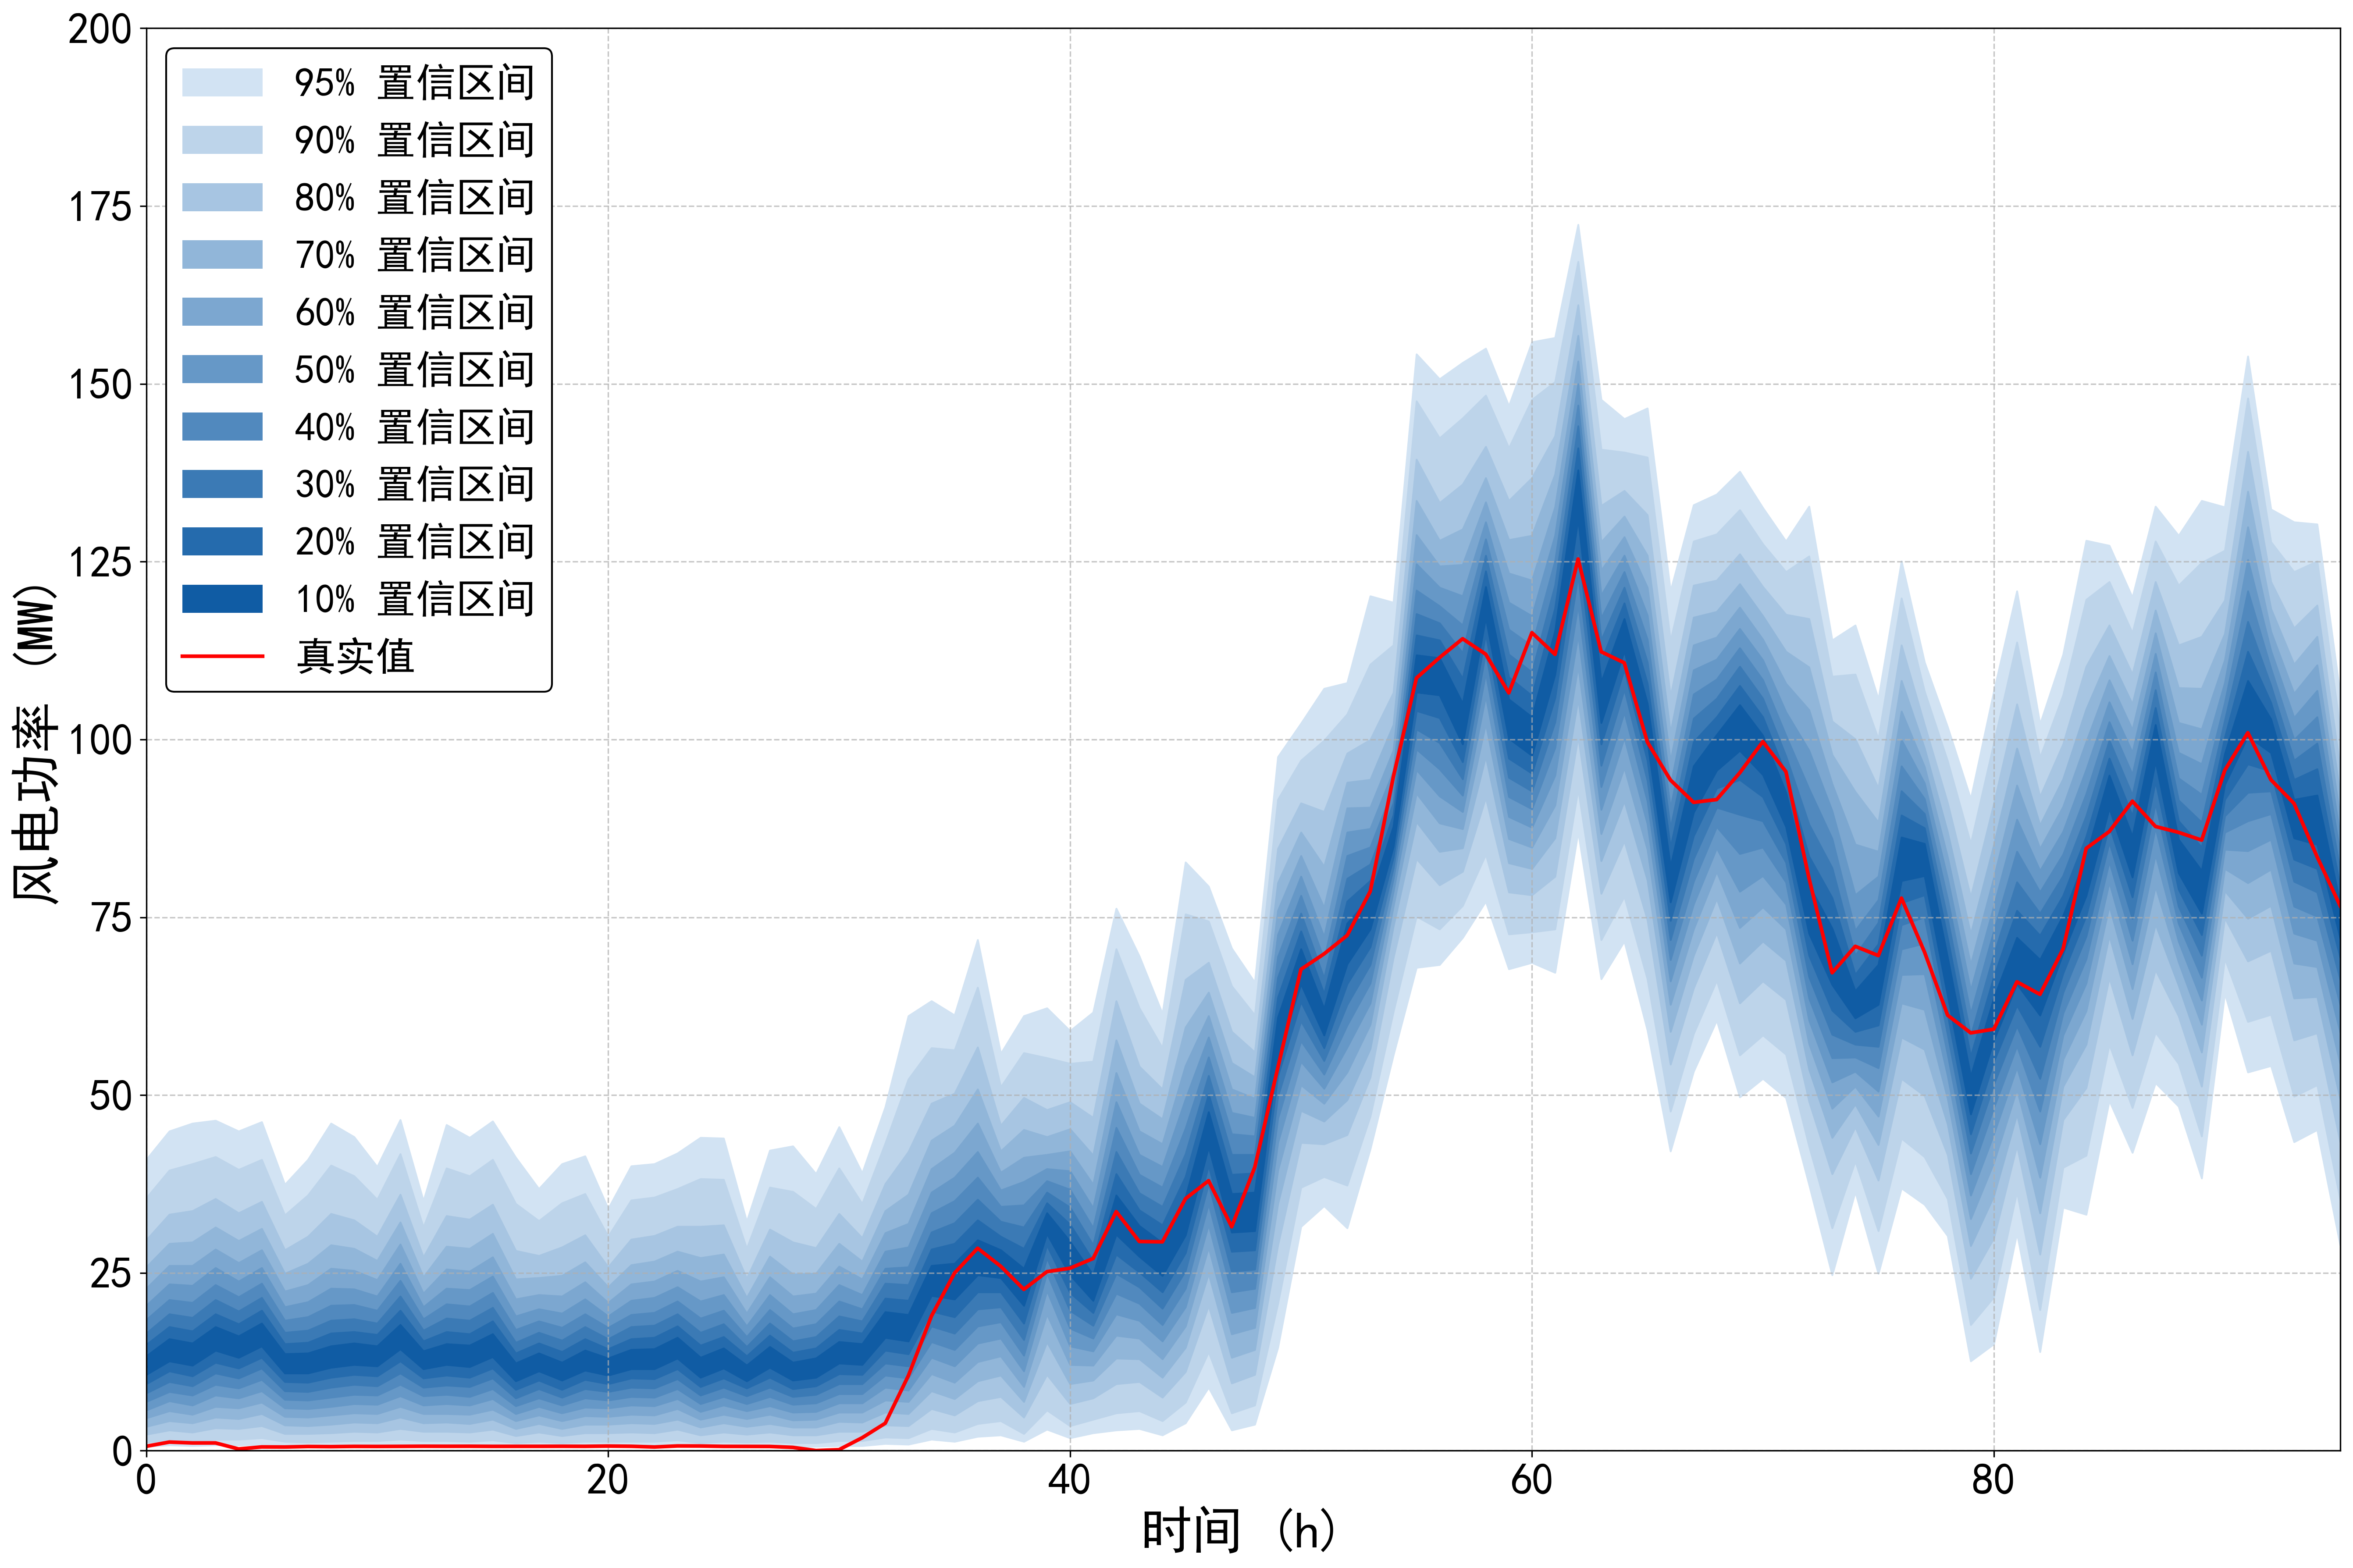

The data file committed next to this chart (first rows):
95%up, 95%down, 90%up, 90%down, 80%up, 80%down, 70%up, 70%down, 60%up, 60%down, 50%up, 50%down, 40%up, 40%down, 30%up, 30%down, 20%up, 20%down, 10%up, 10%down, true
40.92, 0.6003, 35.52, 1.201, 29.61, 2.301, 25.81, 3.402, 22.81, 4.602, 20.41, 5.703, 18.41, 6.903, 16.51, 8.104, 14.91, 9.405, 13.31, 10.71, 0.622
44.92, 0.8004, 39.42, 1.501, 33.22, 2.901, 29.11, 4.202, 26.01, 5.603, 23.41, 7.004, 21.21, 8.304, 19.21, 9.705, 17.41, 11.21, 15.71, 12.61, 1.216
46.02, 0.7004, 40.32, 1.301, 33.72, 2.601, 29.31, 3.902, 26.01, 5.103, 23.21, 6.403, 20.81, 7.804, 18.71, 9.105, 16.81, 10.51, 15.11, 12.01, 1.093
46.42, 0.8004, 41.32, 1.601, 35.42, 3.202, 31.42, 4.702, 28.31, 6.203, 25.71, 7.804, 23.31, 9.305, 21.21, 10.91, 19.21, 12.41, 17.41, 14.11, 1.095
44.92, 0.8004, 39.52, 1.601, 33.42, 3.102, 29.51, 4.502, 26.41, 6.003, 23.81, 7.404, 21.61, 8.804, 19.61, 10.21, 17.81, 11.61, 16.11, 13.11, 0.246
46.22, 0.9005, 40.92, 1.801, 35.02, 3.502, 31.22, 5.203, 28.21, 6.803, 25.71, 8.404, 23.51, 10.01, 21.51, 11.61, 19.71, 13.11, 17.91, 14.71, 0.533
37.42, 0.7004, 33.12, 1.301, 28.21, 2.401, 24.91, 3.602, 22.41, 4.802, 20.21, 6.003, 18.31, 7.204, 16.61, 8.404, 15.01, 9.705, 13.61, 10.91, 0.521
40.92, 0.6003, 35.92, 1.201, 30.12, 2.401, 26.31, 3.502, 23.31, 4.702, 20.91, 5.903, 18.81, 7.104, 16.91, 8.304, 15.21, 9.605, 13.71, 10.91, 0.593
46.02, 0.7004, 40.12, 1.301, 33.32, 2.501, 28.91, 3.702, 25.61, 5.003, 22.81, 6.203, 20.41, 7.504, 18.31, 8.904, 16.51, 10.31, 14.71, 11.71, 0.572
44.12, 0.7004, 38.62, 1.401, 32.42, 2.701, 28.41, 4.002, 25.31, 5.303, 22.71, 6.603, 20.51, 7.904, 18.51, 9.305, 16.71, 10.71, 15.11, 12.11, 0.609
39.92, 0.7004, 35.32, 1.401, 30.12, 2.601, 26.71, 3.902, 24.01, 5.203, 21.71, 6.503, 19.71, 7.804, 17.91, 9.105, 16.31, 10.51, 14.71, 11.91, 0.6
46.52, 0.8004, 41.72, 1.601, 36.02, 3.102, 32.12, 4.702, 29.01, 6.203, 26.31, 7.704, 23.91, 9.305, 21.71, 10.91, 19.71, 12.61, 17.71, 14.31, 0.613
35.12, 0.7004, 31.42, 1.401, 27.21, 2.701, 24.41, 3.902, 22.11, 5.203, 20.21, 6.403, 18.51, 7.704, 16.91, 8.904, 15.41, 10.21, 14.01, 11.51, 0.631
45.82, 0.7004, 39.72, 1.401, 33.02, 2.701, 28.71, 4.002, 25.51, 5.203, 22.81, 6.603, 20.61, 7.904, 18.61, 9.205, 16.71, 10.61, 15.01, 12.11, 0.623
44.02, 0.7004, 38.62, 1.301, 32.52, 2.601, 28.41, 3.802, 25.21, 5.103, 22.61, 6.403, 20.31, 7.604, 18.31, 9.005, 16.41, 10.31, 14.81, 11.81, 0.629
46.32, 0.8004, 40.92, 1.501, 34.62, 3.002, 30.52, 4.402, 27.21, 5.803, 24.51, 7.304, 22.21, 8.704, 20.11, 10.21, 18.21, 11.61, 16.41, 13.21, 0.612
41.22, 0.6003, 34.72, 1.101, 28.11, 2.101, 24.11, 3.102, 21.31, 4.202, 18.91, 5.203, 17.01, 6.303, 15.21, 7.404, 13.71, 8.604, 12.31, 9.805, 0.616
36.82, 0.7004, 32.32, 1.301, 27.41, 2.601, 24.31, 3.802, 21.91, 5.003, 19.91, 6.203, 18.21, 7.404, 16.61, 8.704, 15.11, 9.905, 13.71, 11.21, 0.618
40.32, 0.6003, 34.82, 1.101, 28.61, 2.101, 24.61, 3.102, 21.71, 4.202, 19.31, 5.303, 17.31, 6.403, 15.51, 7.504, 13.91, 8.604, 12.41, 9.905, 0.627
41.42, 0.7004, 36.12, 1.301, 30.32, 2.501, 26.51, 3.702, 23.71, 4.902, 21.31, 6.103, 19.21, 7.404, 17.41, 8.704, 15.71, 10.01, 14.11, 11.31, 0.616
34.02, 0.7004, 30.12, 1.301, 25.81, 2.501, 23.01, 3.702, 20.81, 4.802, 18.91, 6.003, 17.31, 7.104, 15.71, 8.304, 14.31, 9.405, 13.01, 10.61, 0.655
40.02, 0.7004, 35.22, 1.301, 29.71, 2.601, 26.11, 3.902, 23.41, 5.103, 21.11, 6.403, 19.11, 7.604, 17.41, 8.904, 15.71, 10.21, 14.21, 11.51, 0.623
40.32, 0.7004, 35.62, 1.301, 30.22, 2.501, 26.61, 3.802, 23.81, 5.003, 21.51, 6.303, 19.41, 7.504, 17.61, 8.804, 15.91, 10.11, 14.31, 11.51, 0.523
41.82, 0.8004, 36.82, 1.501, 31.52, 3.002, 28.01, 4.402, 25.31, 5.903, 23.01, 7.304, 21.01, 8.704, 19.21, 10.11, 17.51, 11.51, 15.91, 13.01, 0.671
44.02, 0.6003, 38.22, 1.101, 31.52, 2.201, 27.11, 3.302, 23.81, 4.402, 21.01, 5.503, 18.61, 6.603, 16.61, 7.804, 14.81, 9.005, 13.11, 10.31, 0.662
43.92, 0.7004, 38.12, 1.301, 31.72, 2.601, 27.61, 3.902, 24.41, 5.103, 21.91, 6.403, 19.71, 7.604, 17.81, 8.904, 16.01, 10.21, 14.41, 11.61, 0.61
32.22, 0.6003, 28.41, 1.201, 24.21, 2.301, 21.51, 3.402, 19.31, 4.502, 17.51, 5.603, 16.01, 6.603, 14.61, 7.704, 13.31, 8.804, 12.01, 9.805, 0.606
42.22, 0.7004, 37.02, 1.301, 31.12, 2.601, 27.31, 3.802, 24.41, 5.103, 21.91, 6.303, 19.81, 7.604, 17.91, 8.904, 16.21, 10.31, 14.61, 11.71, 0.598
42.82, 0.6003, 36.42, 1.101, 29.31, 2.201, 24.81, 3.302, 21.71, 4.302, 19.21, 5.403, 17.21, 6.503, 15.41, 7.604, 13.81, 8.704, 12.41, 9.905, 0.468
38.92, 0.6003, 34.02, 1.101, 28.51, 2.201, 24.91, 3.302, 22.11, 4.402, 19.81, 5.503, 17.81, 6.703, 16.01, 7.904, 14.41, 9.105, 13.01, 10.31, 0.024
45.52, 0.7004, 39.72, 1.401, 33.32, 2.701, 29.11, 4.102, 25.91, 5.403, 23.31, 6.703, 21.01, 8.004, 18.91, 9.405, 17.01, 10.81, 15.31, 12.31, 0.147
39.02, 0.7004, 34.72, 1.401, 29.91, 2.701, 26.61, 4.002, 24.11, 5.403, 21.91, 6.703, 19.91, 8.004, 18.21, 9.405, 16.51, 10.71, 15.01, 12.11, 1.824
48.32, 1.001, 43.22, 1.901, 37.52, 3.602, 33.72, 5.403, 30.62, 7.104, 28.01, 8.904, 25.61, 10.61, 23.51, 12.31, 21.41, 14.11, 19.51, 15.91, 3.863
61.13, 0.9005, 52.23, 1.801, 42.02, 3.502, 36.02, 5.203, 31.92, 6.903, 28.61, 8.504, 25.81, 10.21, 23.31, 11.91, 21.11, 13.61, 19.11, 15.41, 10.54
63.23, 1.601, 56.63, 3.102, 48.82, 5.903, 43.62, 8.404, 39.62, 10.81, 36.32, 13.11, 33.42, 15.31, 30.72, 17.51, 28.31, 19.61, 26.01, 21.81, 18.93
61.23, 1.301, 56.33, 2.601, 50.23, 5.003, 45.72, 7.304, 41.92, 9.605, 38.42, 11.91, 35.12, 14.21, 32.02, 16.51, 29.11, 18.81, 26.31, 21.31, 24.98
71.84, 2.001, 65.13, 3.802, 56.73, 7.004, 50.83, 9.805, 46.02, 12.51, 42.02, 15.11, 38.42, 17.51, 35.32, 19.91, 32.42, 22.31, 29.61, 24.71, 28.47
55.83, 2.201, 51.13, 4.202, 45.72, 7.604, 42.12, 10.61, 39.12, 13.31, 36.62, 15.81, 34.32, 18.11, 32.22, 20.21, 30.12, 22.31, 28.21, 24.31, 25.93
61.13, 1.301, 55.93, 2.401, 49.62, 4.702, 45.12, 6.903, 41.22, 9.005, 37.82, 11.21, 34.52, 13.41, 31.42, 15.61, 28.41, 17.91, 25.61, 20.41, 22.68
62.23, 3.002, 55.23, 5.703, 47.92, 10.71, 44.12, 15.31, 41.62, 19.21, 39.62, 22.51, 37.92, 25.01, 36.32, 27.11, 34.82, 28.91, 33.42, 30.52, 25.17
59.03, 1.801, 54.43, 3.502, 49.02, 6.603, 45.22, 9.405, 42.12, 12.11, 39.32, 14.71, 36.72, 17.21, 34.22, 19.71, 31.82, 22.21, 29.41, 24.71, 25.66
61.63, 2.501, 54.73, 4.402, 46.82, 7.404, 41.52, 9.905, 37.42, 12.01, 34.12, 14.01, 31.32, 15.81, 28.91, 17.61, 26.71, 19.41, 24.71, 21.11, 27.03
76.24, 2.901, 70.54, 5.303, 63.23, 9.405, 57.73, 13.01, 53.13, 16.21, 49.02, 19.21, 45.42, 22.11, 42.02, 24.91, 38.92, 27.61, 35.92, 30.42, 33.62
69.53, 3.102, 62.23, 5.603, 54.03, 9.705, 48.82, 12.91, 44.92, 15.81, 41.62, 18.31, 38.82, 20.71, 36.22, 23.01, 33.82, 25.11, 31.62, 27.31, 29.41
61.43, 2.201, 56.63, 4.202, 50.83, 7.504, 46.62, 10.31, 43.12, 12.91, 39.92, 15.41, 37.02, 17.71, 34.32, 20.01, 31.72, 22.31, 29.21, 24.61, 29.37
82.74, 3.902, 75.44, 6.803, 66.23, 11.11, 59.53, 14.51, 54.13, 17.51, 49.42, 20.21, 45.32, 22.81, 41.72, 25.31, 38.52, 27.81, 35.62, 30.32, 35.43
79.34, 8.904, 74.44, 13.91, 68.63, 20.41, 64.43, 24.91, 61.13, 28.61, 58.13, 31.82, 55.33, 34.72, 52.73, 37.52, 50.13, 40.12, 47.62, 42.72, 37.96
70.64, 2.901, 65.33, 5.303, 58.93, 9.505, 54.53, 13.11, 50.83, 16.41, 47.52, 19.41, 44.52, 22.31, 41.62, 25.21, 38.82, 28.01, 36.12, 30.72, 31.49
65.83, 3.702, 61.23, 6.403, 56.03, 10.71, 52.53, 14.21, 49.52, 17.31, 46.82, 20.11, 44.22, 22.81, 41.62, 25.51, 39.02, 28.21, 36.32, 30.92, 39.87
97.55, 14.51, 91.55, 20.71, 84.64, 28.91, 79.84, 34.72, 75.94, 39.42, 72.54, 43.32, 69.43, 46.72, 66.53, 49.82, 63.73, 52.73, 60.93, 55.63, 53.88
102.3, 31.52, 97.05, 37.02, 91.05, 43.32, 86.94, 47.82, 83.64, 51.43, 80.74, 54.73, 78.04, 57.63, 75.54, 60.43, 73.04, 63.13, 70.54, 65.63, 67.68
107.2, 34.42, 99.85, 38.52, 89.84, 43.12, 82.14, 46.32, 76.34, 48.82, 72.24, 50.93, 69.03, 52.93, 66.43, 54.83, 64.23, 56.63, 62.13, 58.43, 69.86
108, 31.32, 103.6, 37.32, 98.05, 44.42, 93.95, 49.32, 90.35, 53.23, 86.94, 56.73, 83.64, 59.83, 80.44, 62.73, 77.24, 65.63, 74.14, 68.43, 72.45
120.2, 42.42, 110.6, 47.02, 99.95, 52.53, 94.35, 56.53, 90.45, 59.93, 87.44, 62.93, 84.84, 65.73, 82.44, 68.33, 80.14, 70.84, 77.84, 73.34, 78.65
119.3, 55.63, 113.3, 61.73, 106.6, 69.33, 102.1, 73.74, 98.45, 76.54, 95.55, 78.64, 93.15, 80.44, 91.05, 81.94, 89.34, 83.44, 87.74, 84.94, 94.76
154.2, 67.93, 147.6, 75.14, 139.4, 83.24, 133.6, 88.44, 128.8, 92.45, 124.7, 95.75, 121, 98.65, 117.7, 101.5, 114.7, 104.1, 111.9, 106.7, 108.6
150.7, 68.33, 142.4, 73.34, 133.3, 79.54, 128, 84.24, 124.4, 88.24, 121.4, 92.05, 118.8, 95.85, 116.4, 99.55, 114, 103.1, 111.5, 106.3, 111.5
153, 72.14, 145.2, 76.64, 135.9, 81.44, 129.6, 84.74, 124.6, 87.44, 120.2, 89.84, 116.1, 92.15, 112.2, 94.45, 108.6, 96.85, 105.1, 99.35, 114.2
155, 77.24, 148.4, 83.84, 141.2, 91.85, 136.8, 97.65, 133.4, 102.3, 130.6, 106.2, 128.2, 109.4, 125.9, 112.3, 123.7, 114.9, 121.5, 117.2, 112
146.9, 67.73, 141, 72.64, 133.6, 78.54, 128.1, 82.64, 123.4, 86.04, 119.3, 89.14, 115.5, 91.95, 112, 94.65, 108.8, 97.35, 105.7, 100.2, 106.5
... 36 more rows
